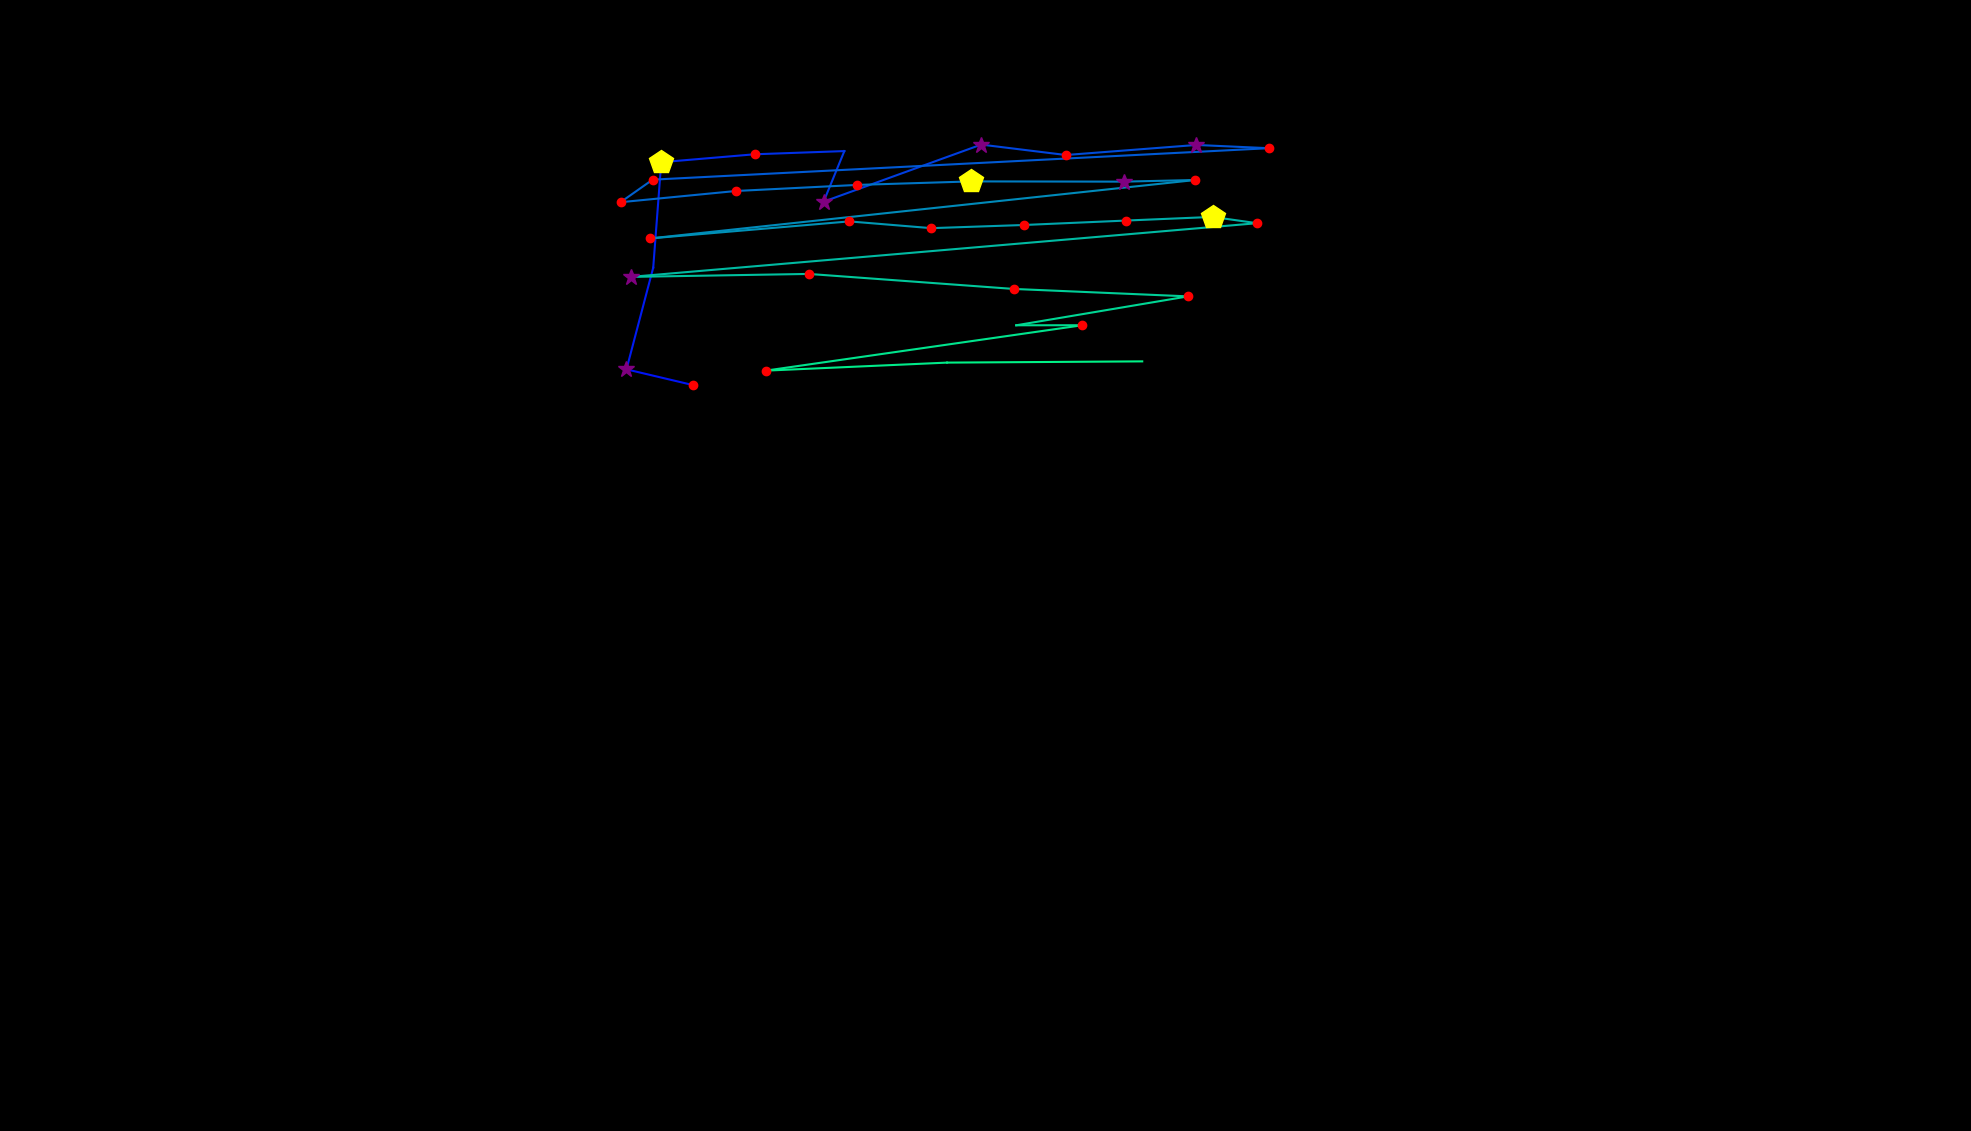

The table this chart was drawn from, first rows:
, fixation_id, timestamp, avg_gaze_x, avg_gaze_y, duration
0, 67.0, 19218, 1182, 1012, 24.1
1, 76.0, 21652, 838.9, 994.7, 108.4
2, 90.0, 27990, 866.7, 1020, 60.24
3, 94.0, 28905, 899.8, 968.8, 156.6
4, 95.0, 29086, 813.6, 989.2, 253
5, 96.0, 29472, 848.3, 1121, 108.4
6, 97.0, 29677, 858.8, 1258, 433.8
7, 98.0, 30134, 979.9, 1268, 216.9
8, 99.0, 30424, 1097, 1273, 96.39
9, 100.0, 30544, 1070, 1207, 289.2
10, 101.0, 30906, 1274, 1281, 349.4
11, 102.0, 31279, 1384, 1268, 204.8
12, 103.0, 31544, 1554, 1281, 349.4
13, 104.0, 31930, 1648, 1276, 192.8
14, 105.0, 32255, 847.6, 1236, 168.7
15, 106.0, 32448, 805.9, 1206, 192.8
16, 107.0, 32701, 955.8, 1221, 241
17, 108.0, 32990, 1113, 1229, 120.5
18, 109.0, 33195, 1261, 1233, 409.7
19, 110.0, 33665, 1459, 1233, 397.6
20, 111.0, 34111, 1552, 1235, 216.9
21, 112.0, 34424, 844.2, 1159, 180.7
22, 113.0, 34773, 1103, 1181, 168.7
23, 114.0, 34966, 1209, 1173, 180.7
24, 115.0, 35207, 1330, 1177, 204.8
25, 116.0, 35508, 1462, 1182, 204.8
26, 117.0, 35761, 1575, 1187, 409.7
27, 118.0, 36195, 1633, 1179, 144.6
28, 119.0, 36460, 819.2, 1109, 289.2
29, 120.0, 36797, 1050, 1113, 241
30, 121.0, 37123, 1316, 1094, 204.8
31, 122.0, 37352, 1543, 1084, 156.6
32, 123.0, 37569, 1320, 1046, 96.39
33, 124.0, 37786, 1406, 1046, 120.5
34, 125.0, 38039, 994.4, 987.5, 156.6
35, 126.0, 38280, 1230, 997.9, 96.39
36, 127.0, 38460, 1483, 999.5, 48.2
